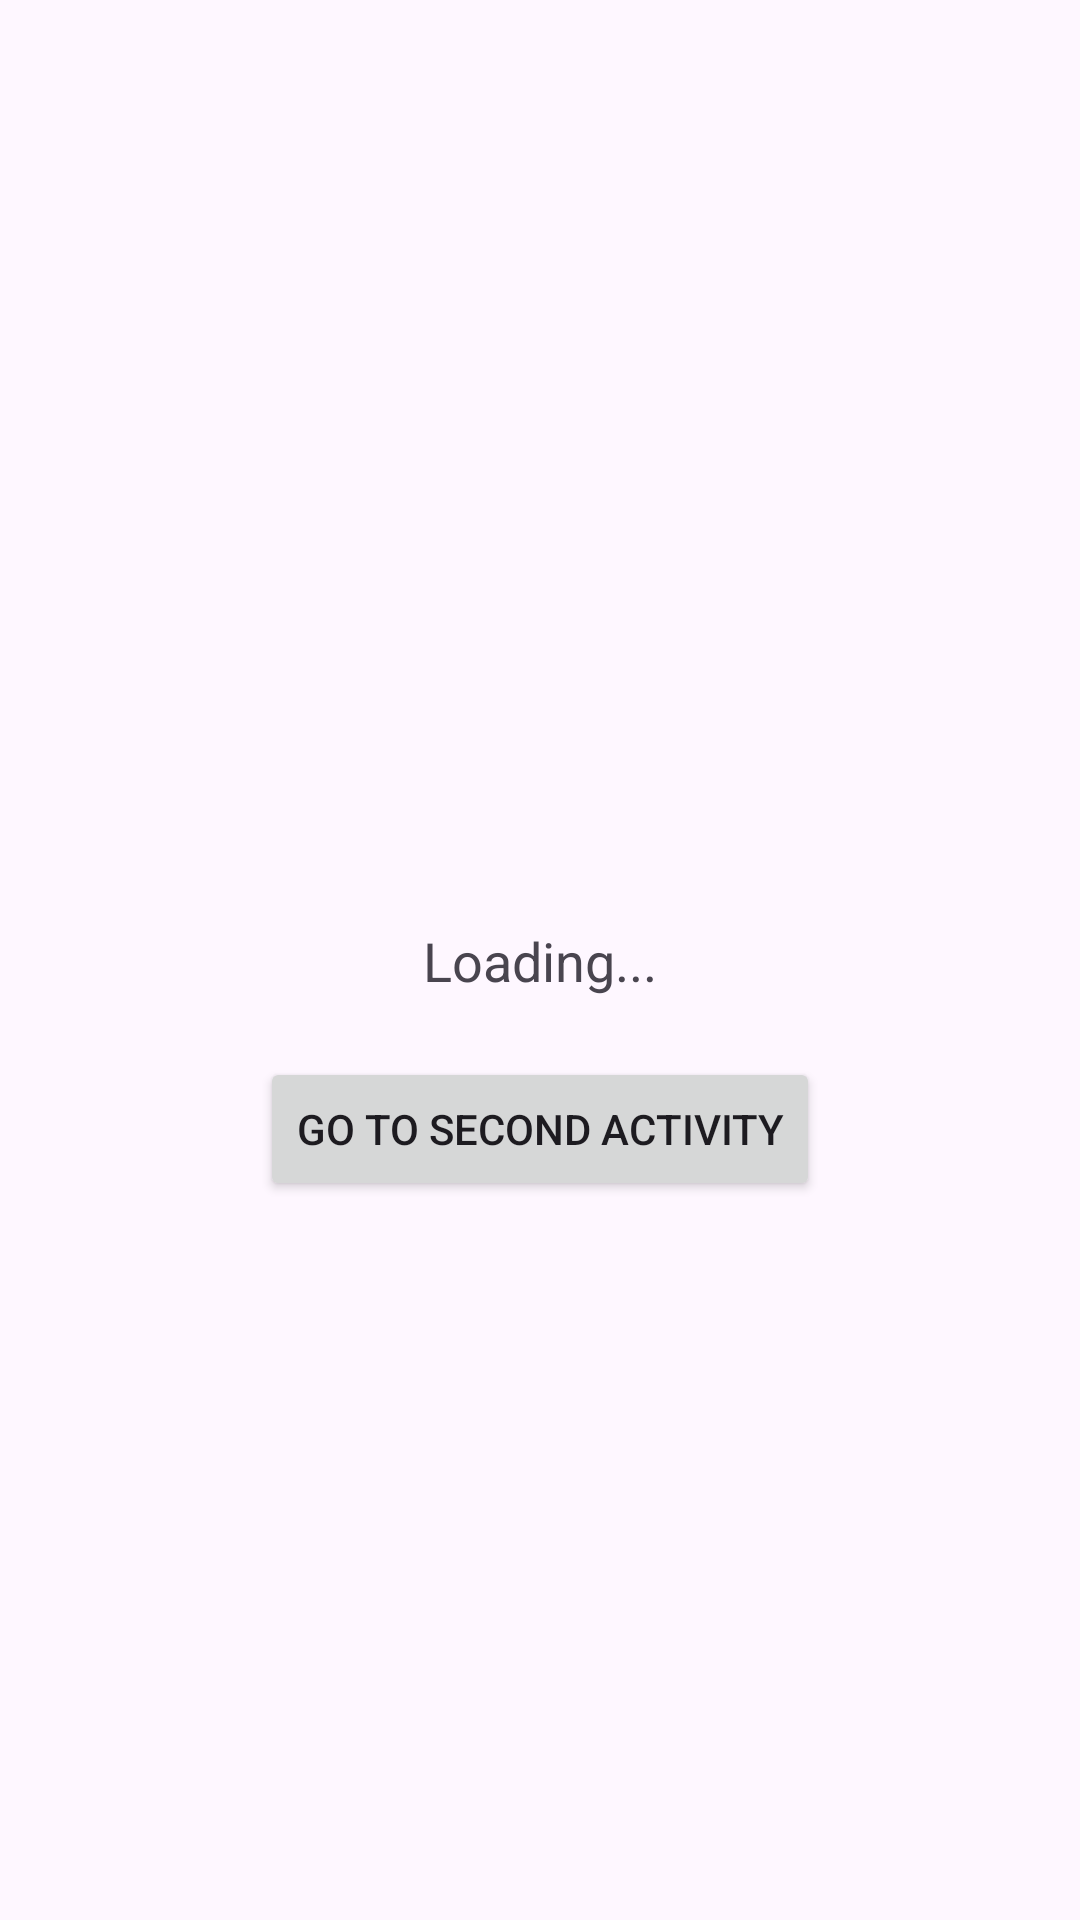

The Android layout XML behind this screen, and the referenced resources:
<!-- AndroidManifest.xml: application theme Theme.TestProguard -->
<!-- res/layout/activity_main.xml -->
<?xml version="1.0" encoding="utf-8"?>
<androidx.constraintlayout.widget.ConstraintLayout xmlns:android="http://schemas.android.com/apk/res/android"
    xmlns:app="http://schemas.android.com/apk/res-auto"
    xmlns:tools="http://schemas.android.com/tools"
    android:layout_width="match_parent"
    android:layout_height="match_parent"
    tools:context=".MainActivity">

    <TextView
        android:id="@+id/result_text"
        android:layout_width="wrap_content"
        android:layout_height="wrap_content"
        android:text="Loading..."
        android:textSize="18sp"
        app:layout_constraintBottom_toBottomOf="parent"
        app:layout_constraintLeft_toLeftOf="parent"
        app:layout_constraintRight_toRightOf="parent"
        app:layout_constraintTop_toTopOf="parent" />

    <Button
        android:id="@+id/button_go_second_activity"
        android:layout_width="wrap_content"
        android:layout_height="wrap_content"
        android:text="Go to Second Activity"
        app:layout_constraintTop_toBottomOf="@id/result_text"
        app:layout_constraintLeft_toLeftOf="parent"
        app:layout_constraintRight_toRightOf="parent"
        android:layout_marginTop="20dp" />
</androidx.constraintlayout.widget.ConstraintLayout>
<!-- resources referenced by this layout -->
<resources>
  <style name="Theme.TestProguard" parent="Base.Theme.TestProguard" />
  <style name="Base.Theme.TestProguard" parent="Theme.Material3.DayNight.NoActionBar">
          
          
      </style>
</resources>
